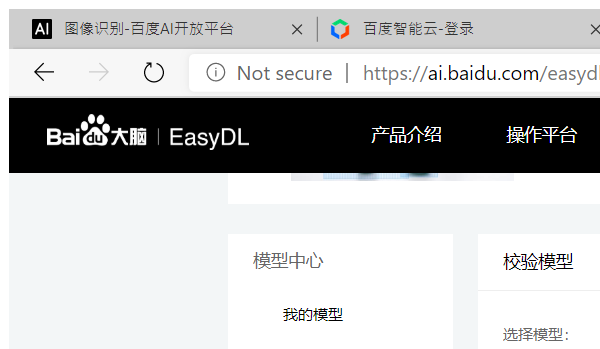
Workflow: uploadimageandgetresult

Step 1: Attach Browser 'msedge.exe EasyDL定制化物体检测' in window 'EasyDL定制化物体检测 - 百度AI开放平台' (msedge.exe)

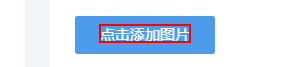
Step 2: click on the element '点击添加图片'

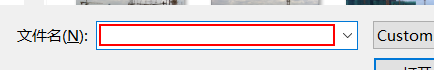
Step 3: type [in_file] in window '打开' (msedge.exe)

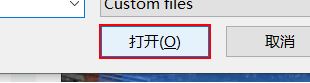
Step 4: click in window '打开' (msedge.exe)

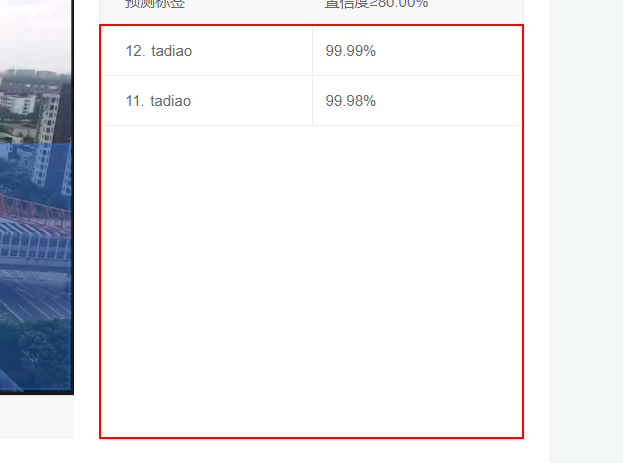
Step 5: get-attribute of the tbody